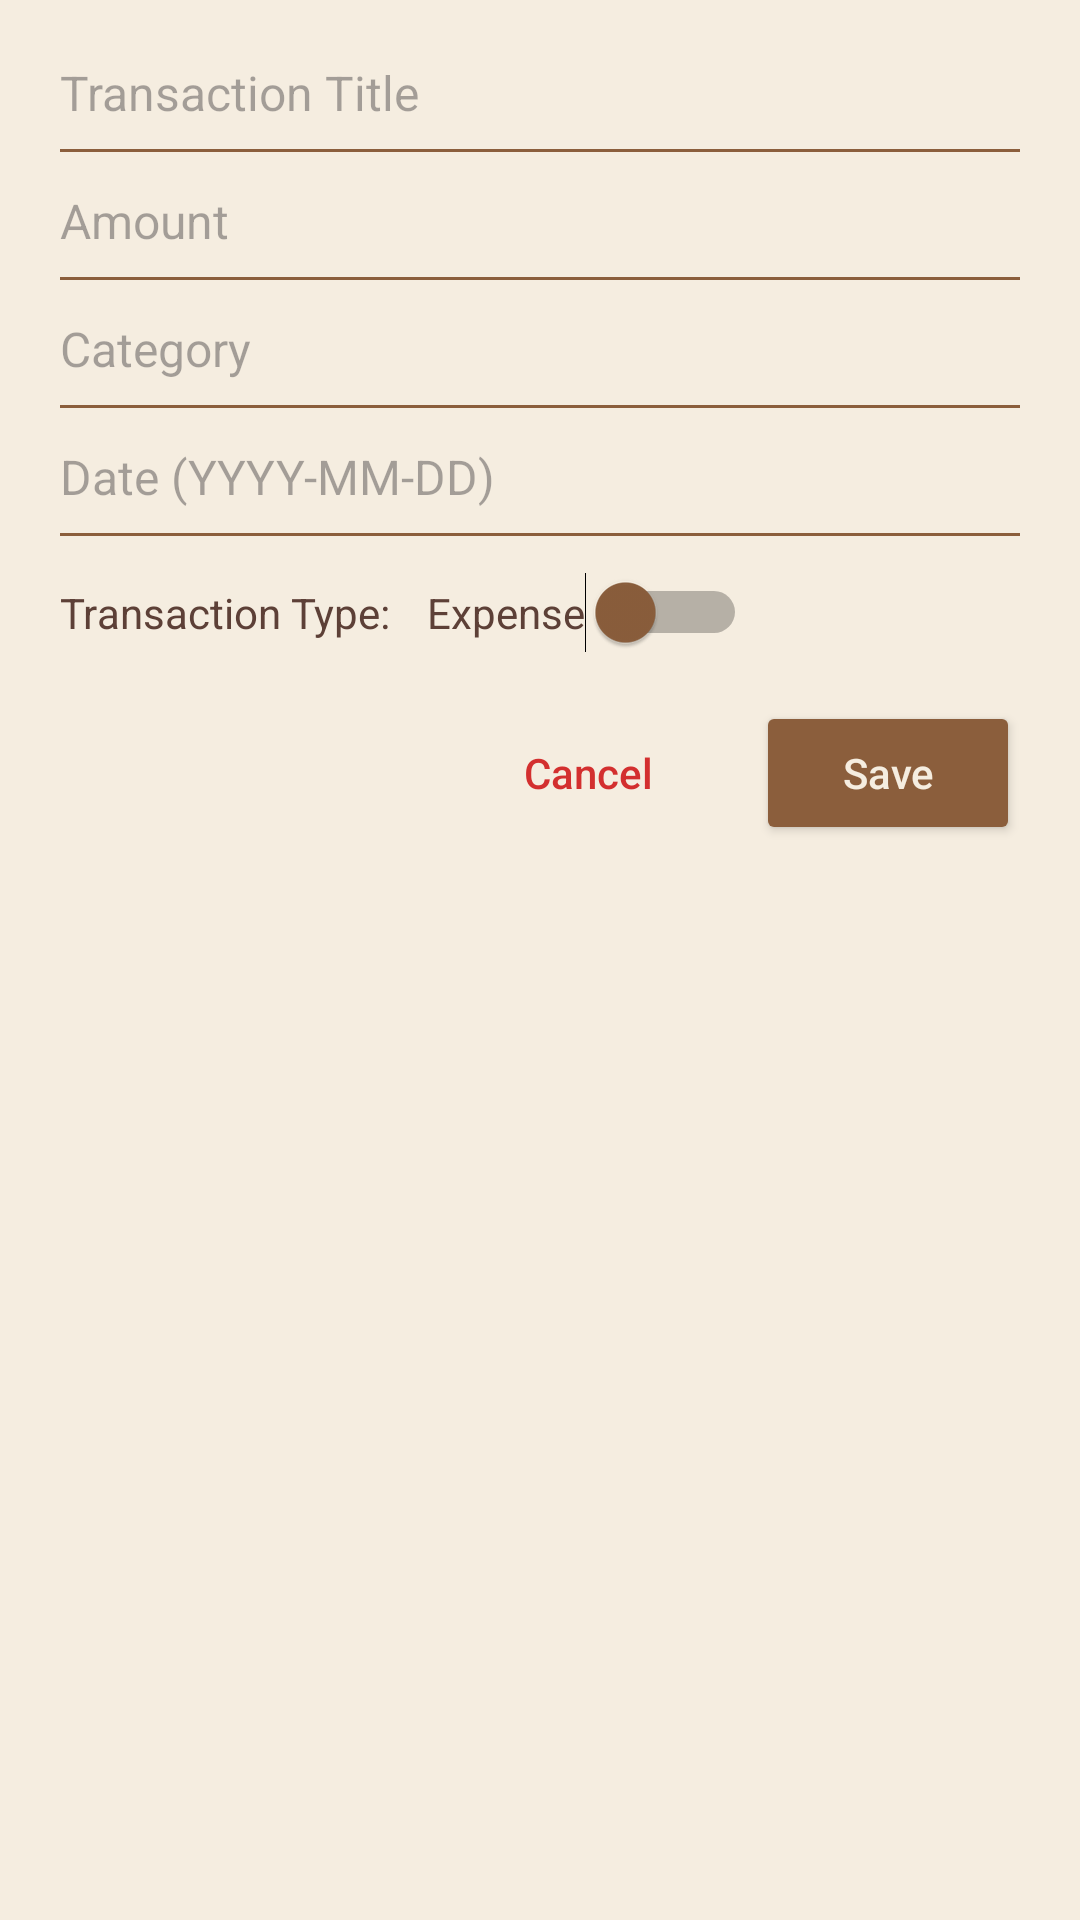

Layout XML and referenced resources for this Android screen:
<!-- AndroidManifest.xml: application theme Theme.Clarity -->
<!-- res/layout/dialog_add_transaction.xml -->
<?xml version="1.0" encoding="utf-8"?>
<LinearLayout xmlns:android="http://schemas.android.com/apk/res/android"
    android:layout_width="match_parent"
    android:layout_height="wrap_content"
    android:orientation="vertical"
    android:padding="20dp"
    android:background="@color/beige_background"
    android:elevation="8dp"
    android:clipToPadding="false"
    android:clipChildren="false">

    
    <EditText
        android:id="@+id/etTransactionTitle"
        android:layout_width="match_parent"
        android:layout_height="wrap_content"
        android:hint="Transaction Title"
        android:textSize="16sp"
        android:background="@android:color/transparent"
        android:paddingBottom="8dp"
        android:textColor="@color/brown_text"
        android:inputType="textCapSentences"/>

    
    <View
        android:layout_width="match_parent"
        android:layout_height="1dp"
        android:background="@color/button_brown"
        android:layout_marginBottom="12dp" />

    
    <EditText
        android:id="@+id/etTransactionAmount"
        android:layout_width="match_parent"
        android:layout_height="wrap_content"
        android:hint="Amount"
        android:textSize="16sp"
        android:background="@android:color/transparent"
        android:paddingBottom="8dp"
        android:textColor="@color/brown_text"
        android:inputType="numberDecimal"/>

    <View
        android:layout_width="match_parent"
        android:layout_height="1dp"
        android:background="@color/button_brown"
        android:layout_marginBottom="12dp" />

    
    <EditText
        android:id="@+id/etTransactionCategory"
        android:layout_width="match_parent"
        android:layout_height="wrap_content"
        android:hint="Category"
        android:textSize="16sp"
        android:background="@android:color/transparent"
        android:paddingBottom="8dp"
        android:textColor="@color/brown_text"
        android:inputType="textCapSentences"/>

    <View
        android:layout_width="match_parent"
        android:layout_height="1dp"
        android:background="@color/button_brown"
        android:layout_marginBottom="12dp" />

    
    <EditText
        android:id="@+id/etTransactionDate"
        android:layout_width="match_parent"
        android:layout_height="wrap_content"
        android:hint="Date (YYYY-MM-DD)"
        android:focusable="false"
        android:clickable="true"
        android:background="@android:color/transparent"
        android:paddingBottom="8dp"
        android:textSize="16sp"
        android:textColor="@color/brown_text"
        android:drawableEnd="@drawable/ic_calendar_resource"/>

    <View
        android:layout_width="match_parent"
        android:layout_height="1dp"
        android:background="@color/button_brown"
        android:layout_marginBottom="12dp" />

    
    <LinearLayout
        android:layout_width="match_parent"
        android:layout_height="wrap_content"
        android:orientation="horizontal"
        android:gravity="start|center_vertical"
        android:paddingBottom="16dp">

        <TextView
            android:layout_width="wrap_content"
            android:layout_height="wrap_content"
            android:text="Transaction Type:"
            android:textSize="14sp"
            android:textColor="@color/brown_text"/>

        <Switch
            android:id="@+id/switchExpense"
            android:layout_width="wrap_content"
            android:layout_height="wrap_content"
            android:text="Expense"
            android:textColor="@color/brown_text"
            android:layout_marginStart="12dp"
            android:thumbTint="@color/button_brown"
           />
    </LinearLayout>

    
    <LinearLayout
        android:layout_width="match_parent"
        android:layout_height="wrap_content"
        android:orientation="horizontal"
        android:gravity="end">

        
        <Button
            android:id="@+id/btnCancel"
            android:layout_width="wrap_content"
            android:layout_height="wrap_content"
            android:text="Cancel"
            android:textColor="@color/error_red"
            android:background="@android:color/transparent"
            android:padding="12dp"
            android:textAllCaps="false"/>

        
        <Button
            android:id="@+id/btnSave"
            android:layout_width="wrap_content"
            android:layout_height="wrap_content"
            android:text="Save"
            android:textColor="@color/beige_background"
            android:backgroundTint="@color/button_brown"
            android:padding="12dp"
            android:textAllCaps="false"
            android:layout_marginStart="12dp"/>
    </LinearLayout>

</LinearLayout>
<!-- resources referenced by this layout -->
<resources>
  <color name="beige_background">#F5EDE0</color>
  <color name="brown_text">#5D4037</color>
  <color name="button_brown">#8B5E3C</color>
  <color name="error_red">#D32F2F</color>
  <style name="Theme.Clarity" parent="Base.Theme.Clarity" />
  <style name="Base.Theme.Clarity" parent="Theme.Material3.DayNight.NoActionBar">
          
          <item name="colorPrimary">@color/brown_toolbar</item>
          <item name="colorPrimaryVariant">@color/brown_light</item>
          <item name="colorOnPrimary">@color/white</item>
  
          <item name="colorSecondary">@color/brown_fab</item>
          <item name="colorOnSecondary">@color/white</item>
  
          <item name="android:colorBackground">@color/beige_light</item>
          <item name="android:textColorPrimary">@color/brown_toolbar</item>
          <item name="android:statusBarColor">@color/brown_toolbar</item>
      </style>
  <color name="brown_toolbar">#5D4037</color>
  <color name="brown_light">#8D6E63</color>
  <color name="white">#FFFFFF</color>
  <color name="brown_fab">#795548</color>
  <color name="beige_light">#F5E1C8</color>
</resources>
